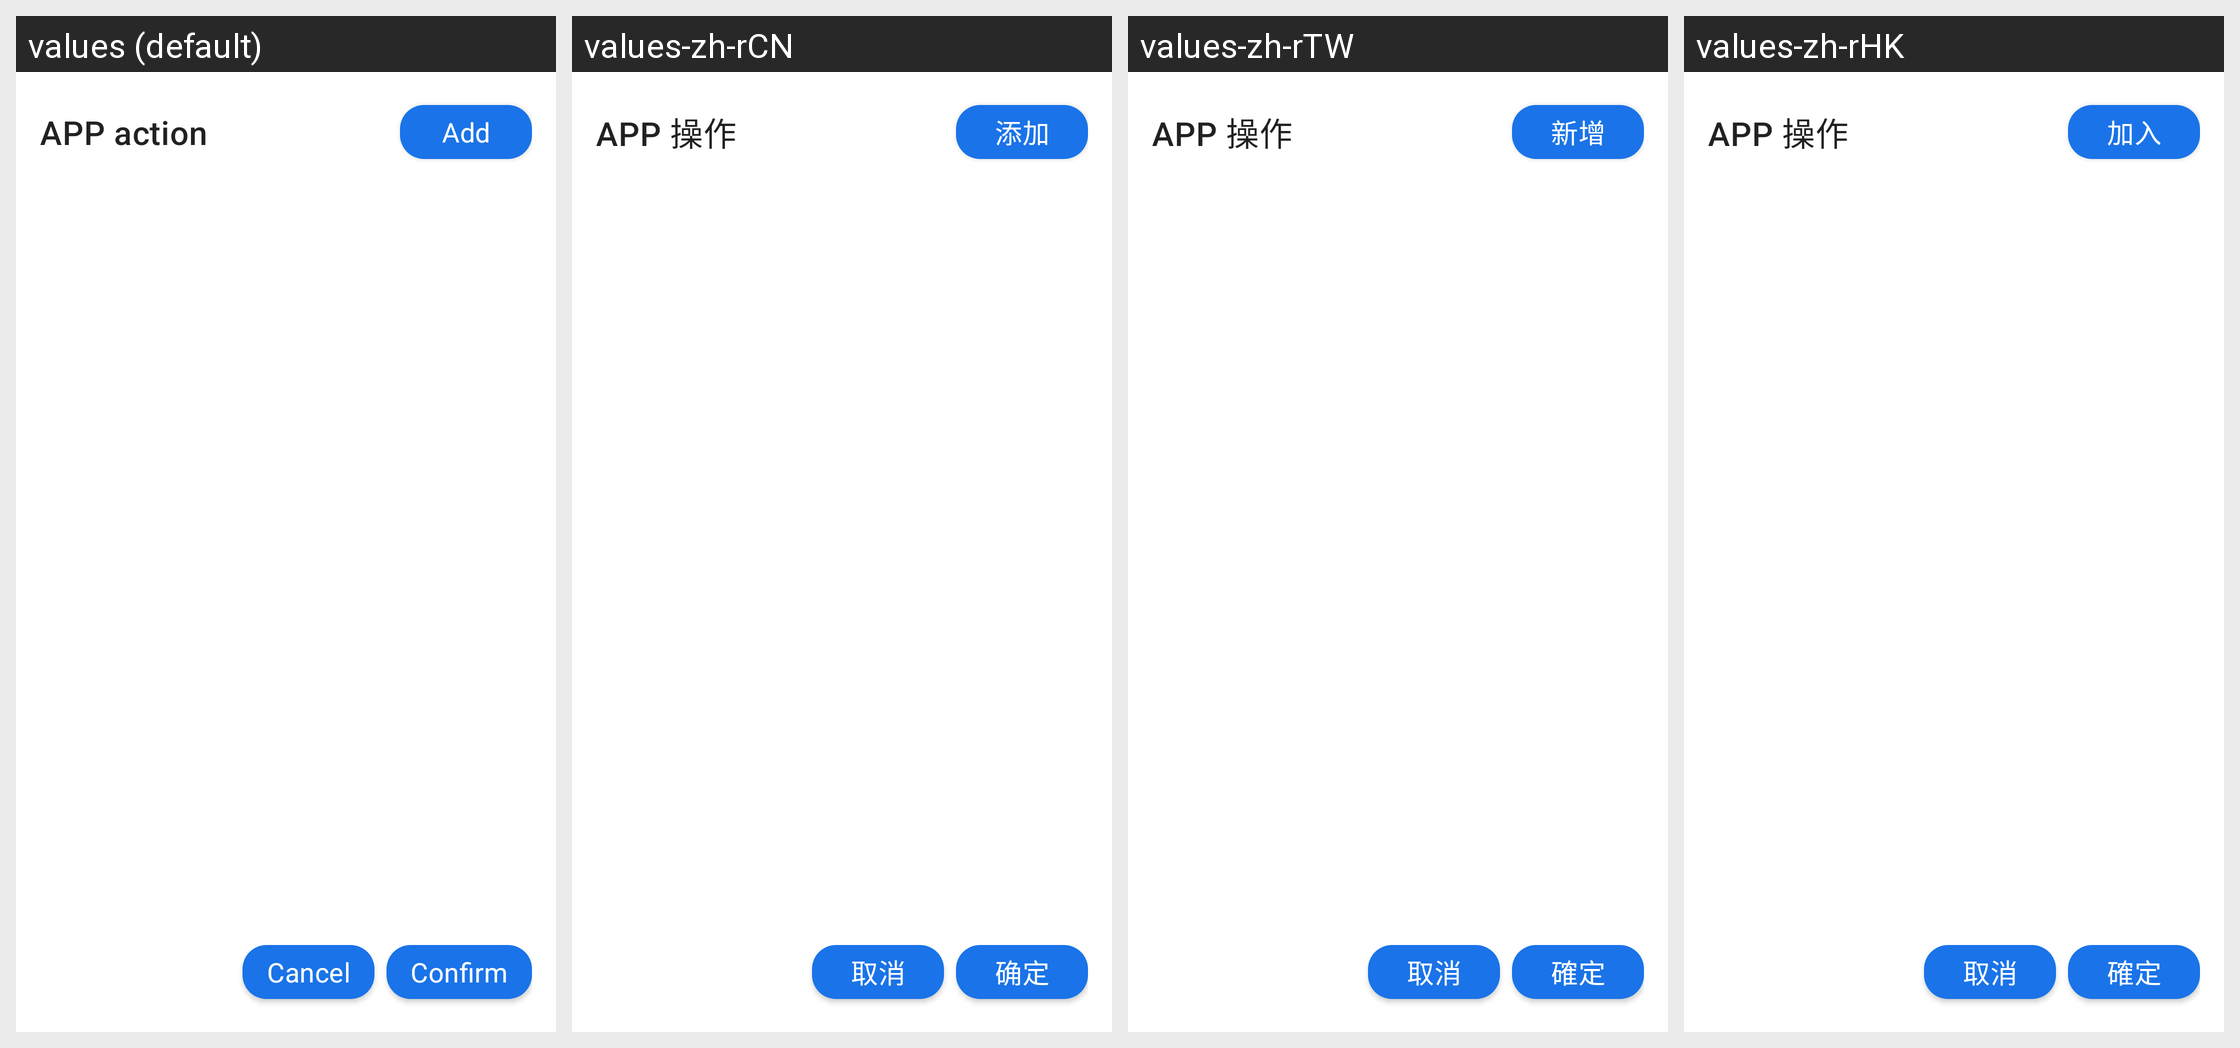

Strings drawn on this Android screen and how each of the app's shown locales translates them:
Android screen res/layout/sheet_app_action_editor.xml rendered under 4 locales, left to right: values (default), values-zh-rCN, values-zh-rTW, values-zh-rHK. Device: Nexus 5 (rendered at 1080×1920; each locale shown at half size, 540×960, under a caption strip naming it); theme Theme.JustNow.
Strings drawn on this screen, with the default value and each locale's value (text and hints the layout hard-codes, and strings that could not be matched under every locale, appear in the picture but are not listed):

s_app_action_editor_title
  values: APP action
  values-zh-rCN: APP 操作
  values-zh-rTW: APP 操作
  values-zh-rHK: APP 操作

s_add
  values: Add
  values-zh-rCN: 添加
  values-zh-rTW: 新增
  values-zh-rHK: 加入

s_cancel
  values: Cancel
  values-zh-rCN: 取消
  values-zh-rTW: 取消
  values-zh-rHK: 取消

s_confirm
  values: Confirm
  values-zh-rCN: 确定
  values-zh-rTW: 確定
  values-zh-rHK: 確定
